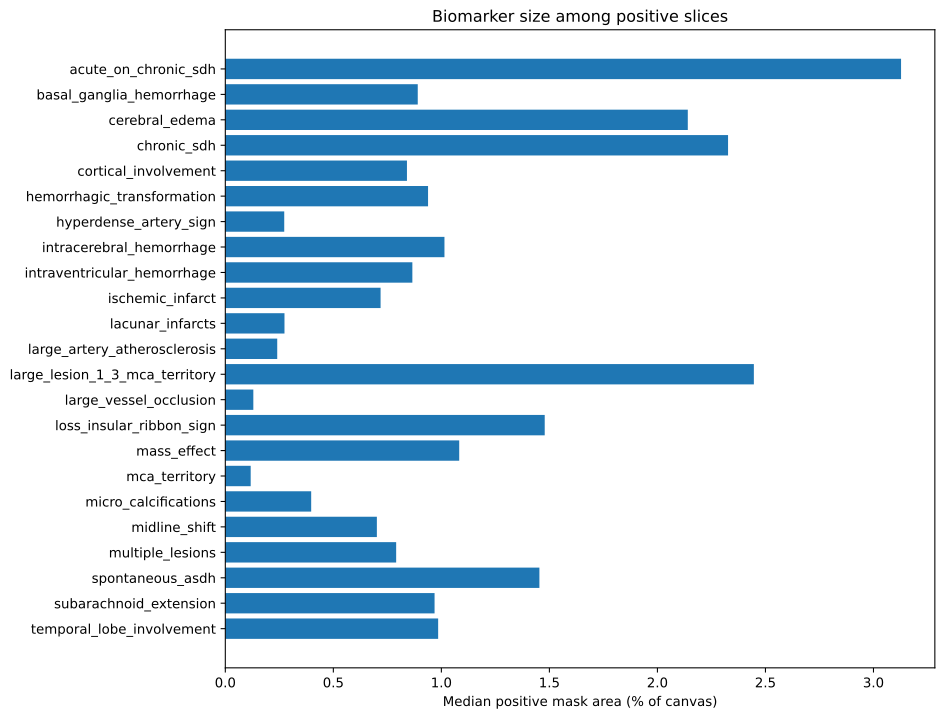

Values plotted in this chart, from the file beside it:
biomarker, positive_slices, median_pixels, q25_pixels, q75_pixels, median_area_percent, foreground_percent_known_canvas
acute_on_chronic_sdh, 1, 8199, 8199, 8199, 3.128, 3.128
basal_ganglia_hemorrhage, 161, 2335, 1484, 3938, 0.8907, 1.159
cerebral_edema, 414, 5612, 2688, 10406, 2.141, 3.572
chronic_sdh, 1, 6100, 6100, 6100, 2.327, 2.327
cortical_involvement, 421, 2204, 590.0, 7970, 0.8408, 2.181
hemorrhagic_transformation, 253, 2460, 594.0, 9700, 0.9384, 2.263
hyperdense_artery_sign, 25, 715.0, 449.0, 880.0, 0.2728, 0.2542
intracerebral_hemorrhage, 654, 2659, 1328, 5711, 1.014, 1.524
intraventricular_hemorrhage, 370, 2270, 986.2, 4595, 0.8657, 1.287
ischemic_infarct, 1403, 1884, 531.5, 4643, 0.7187, 1.381
lacunar_infarcts, 171, 718.0, 418.5, 1128, 0.2739, 0.3237
large_artery_atherosclerosis, 1, 630.0, 630.0, 630.0, 0.2403, 0.2403
large_lesion_1_3_mca_territory, 188, 6413, 655.8, 19106, 2.446, 3.957
large_vessel_occlusion, 554, 340.0, 157.0, 982.0, 0.1297, 1.168
loss_insular_ribbon_sign, 12, 3876, 1586, 8594, 1.478, 1.856
mass_effect, 181, 2838, 1789, 4535, 1.083, 1.267
mca_territory, 473, 308.0, 142.0, 693.0, 0.1175, 0.7374
micro_calcifications, 1, 1042, 1042, 1042, 0.3975, 0.3975
midline_shift, 165, 1839, 1403, 2674, 0.7015, 0.8152
multiple_lesions, 157, 2073, 1108, 4836, 0.7908, 1.532
spontaneous_asdh, 17, 3811, 2226, 5847, 1.454, 1.612
subarachnoid_extension, 159, 2539, 1264, 4392, 0.9686, 1.229
temporal_lobe_involvement, 164, 2582, 806.5, 8472, 0.9851, 1.884
